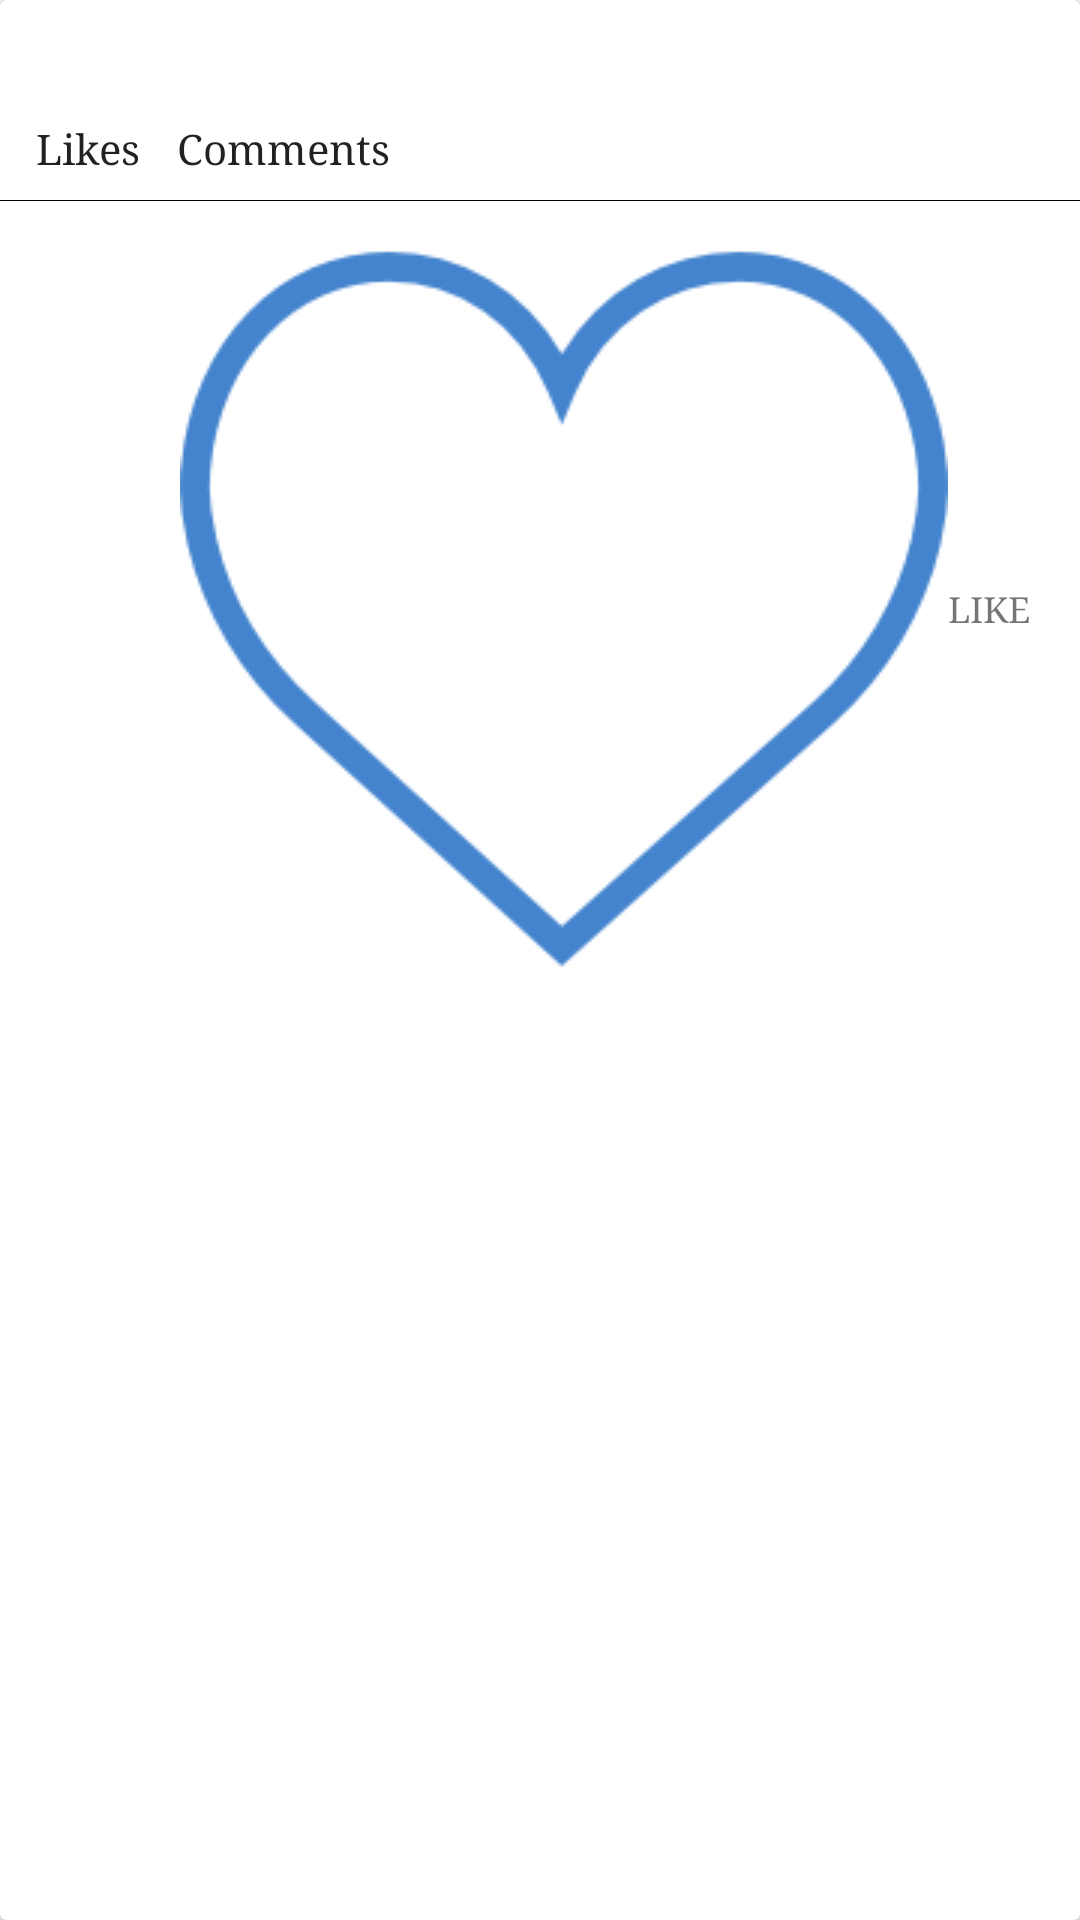

Write the Android layout XML for this screen, with the resource values it uses.
<!-- AndroidManifest.xml: application theme AppTheme -->
<!-- res/layout/notification_tales.xml -->
<?xml version="1.0" encoding="utf-8"?>
<android.support.v7.widget.CardView android:layout_width="match_parent"
    android:layout_height="wrap_content"
    xmlns:android="http://schemas.android.com/apk/res/android">
    <RelativeLayout android:layout_width="match_parent"
        android:layout_height="match_parent"
        xmlns:android="http://schemas.android.com/apk/res/android"
        >


        <ImageView
            android:layout_width="match_parent"
            android:layout_height="wrap_content"
            android:id="@+id/post_image"
            android:scaleType="fitXY"
            android:adjustViewBounds="true"
            android:layout_marginTop="16dp"
            android:layout_alignParentTop="true"
            />

        <TextView
            android:id="@+id/likes_count"
            android:layout_width="wrap_content"
            android:layout_height="wrap_content"
            android:textStyle="normal"
            android:textSize="14sp"
            android:layout_marginStart="8dp"
            android:fontFamily="serif"
            android:layout_marginTop="24dp"
            android:textAppearance="@style/TextAppearance.AppCompat"
            android:layout_below="@id/post_image"
            android:layout_marginLeft="8dp" />

        <TextView
            android:id="@+id/likes_text"
            android:layout_width="wrap_content"
            android:layout_height="wrap_content"
            android:textStyle="normal"
            android:textSize="14sp"
            android:layout_marginStart="4dp"
            android:fontFamily="serif"
            android:layout_marginTop="24dp"
            android:text="Likes"
            android:layout_toEndOf="@id/likes_count"
            android:layout_toRightOf="@id/likes_count"
            android:textAppearance="@style/TextAppearance.AppCompat"
            android:layout_below="@id/post_image"
            android:layout_marginLeft="4dp" />

        <TextView
            android:id="@+id/comments_count"
            android:layout_width="wrap_content"
            android:layout_height="wrap_content"
            android:textStyle="normal"
            android:textSize="14sp"
            android:layout_marginStart="8dp"
            android:fontFamily="serif"
            android:layout_marginTop="24dp"
            android:layout_toEndOf="@id/likes_text"
            android:layout_toRightOf="@id/likes_text"
            android:textAppearance="@style/TextAppearance.AppCompat"
            android:layout_below="@id/post_image"
            android:layout_marginLeft="8dp" />

        <TextView
            android:id="@+id/comments_text"
            android:layout_width="wrap_content"
            android:layout_height="wrap_content"
            android:textStyle="normal"
            android:textSize="14sp"
            android:layout_marginStart="4dp"
            android:fontFamily="serif"
            android:layout_marginTop="24dp"
            android:text="Comments"
            android:layout_toEndOf="@id/comments_count"
            android:layout_toRightOf="@id/comments_count"
            android:textAppearance="@style/TextAppearance.AppCompat"
            android:layout_below="@id/post_image"
            android:layout_marginLeft="4dp" />

        <View
            android:layout_width="match_parent"
            android:layout_height="0.2dp"
            android:id="@+id/divider2"
            android:layout_marginTop="8dp"
            android:layout_below="@id/likes_count"
            android:background="@color/half_black"
            android:layout_weight="0"/>


        <RelativeLayout
            android:layout_width="match_parent"
            android:layout_height="wrap_content"
            android:layout_below="@id/divider2"
            android:layout_marginTop="4dp"
            android:paddingBottom="5dp"
            >
            <TextView
                android:layout_width="wrap_content"
                android:layout_height="wrap_content"
                android:text="LIKE"
                android:fontFamily="serif"
                android:textStyle="normal"
                android:textSize="12sp"
                android:gravity="center_vertical"
                android:paddingTop="4dp"
                android:id="@+id/like_view"
                android:layout_alignParentStart="true"
                android:layout_alignParentLeft="true"
                android:layout_marginStart="60dp"
                android:layout_marginLeft="60dp"
                android:drawableLeft="@drawable/like_button"
                android:drawableStart="@drawable/like_button"
                />
            <TextView
                android:layout_width="wrap_content"
                android:layout_height="wrap_content"
                android:text="COMMENT"
                android:fontFamily="serif"
                android:textStyle="normal"
                android:textSize="12sp"
                android:id="@+id/comment_view"
                android:layout_toRightOf="@id/like_view"
                android:layout_toEndOf="@id/like_view"
                android:layout_marginStart="24dp"
                android:layout_marginLeft="24dp"
                android:gravity="center_vertical"
                android:paddingTop="4dp"
                android:drawableLeft="@drawable/comments"
                android:drawableStart="@drawable/comments"
                />
        </RelativeLayout>

    </RelativeLayout>

</android.support.v7.widget.CardView>
<!-- resources referenced by this layout -->
<resources>
  <color name="half_black">#000000</color>
  <!-- drawable comments: png bitmap (drawable, 2745 bytes) -->
  <!-- drawable like_button: png bitmap (drawable, 5771 bytes) -->
  <style name="AppTheme" parent="Theme.AppCompat.Light.DarkActionBar">
          
          <item name="colorPrimary">@color/colorPrimary</item>
          <item name="android:typeface">serif</item>
          <item name="colorPrimaryDark">@color/colorPrimaryDark</item>
          <item name="colorAccent">@color/colorAccent</item>
      </style>
  <color name="colorPrimary">#4484ce</color>
  <color name="colorPrimaryDark">#4484ce</color>
  <color name="colorAccent">#4484ce</color>
</resources>
